Dataset: dataset_org (GitHub, jayakrishnaus/Small-area-change-detection-using-sar-images). Classes: changed, unchanged.

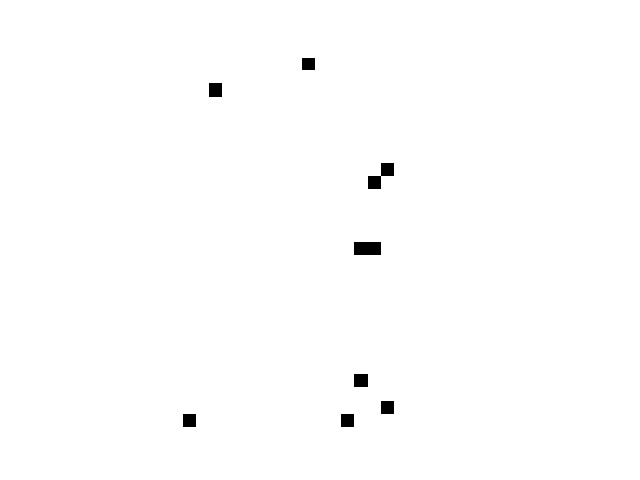
Label: unchanged

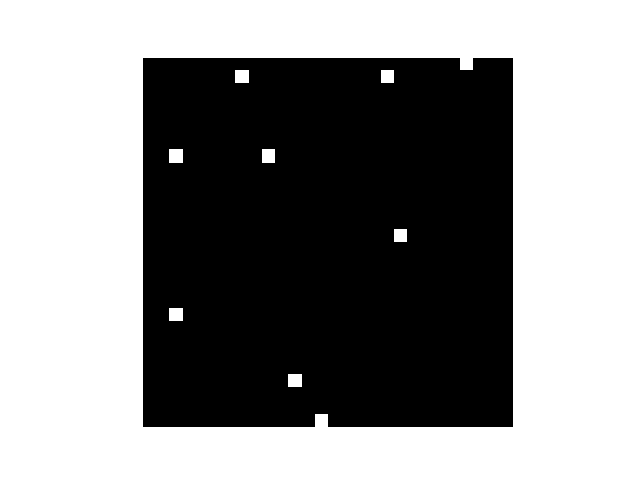
Label: changed

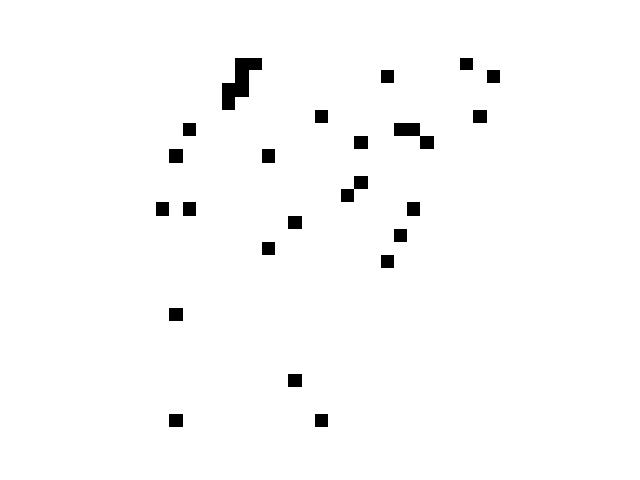
Label: unchanged

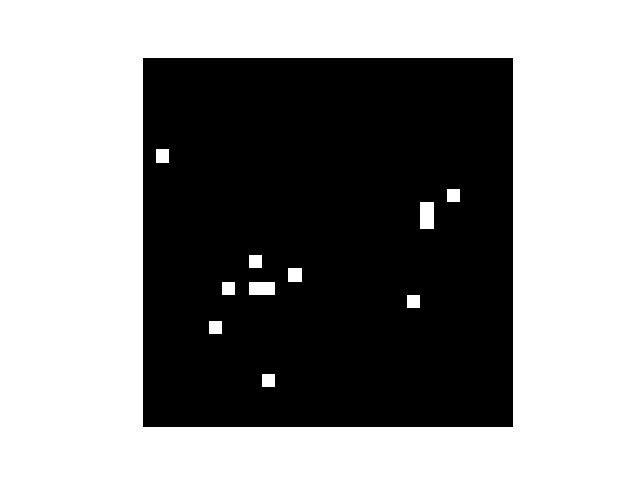
Label: changed

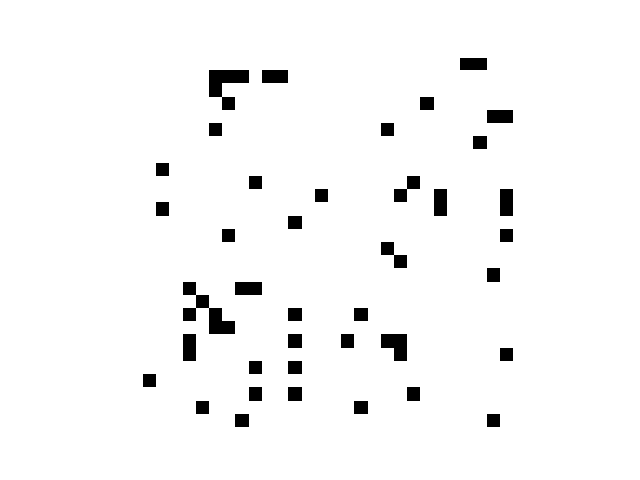
Label: unchanged

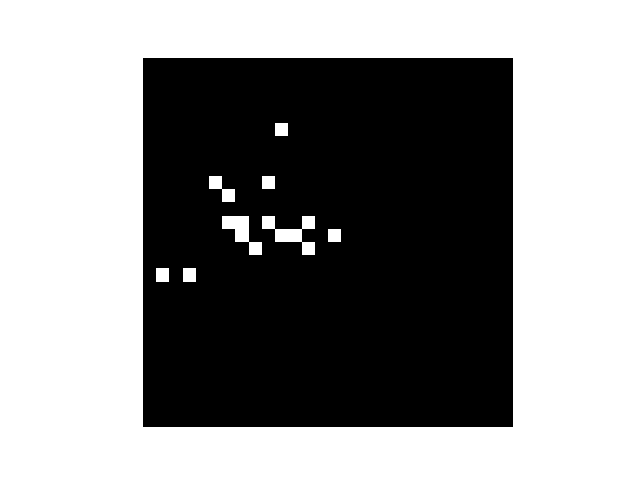
Label: changed
